The GitHub repository KrishYadav454/Malignancy-Detection-in-Lung-Nodules-Using-CNN contains a labelled image folder "cancerous_and_non-cancerous" with 2 categories: cancerous, non-cancerous. Examples follow, each with its label.

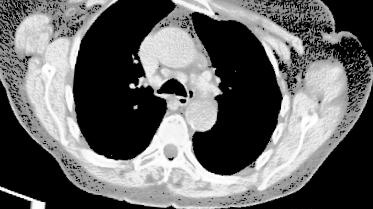
Label: cancerous

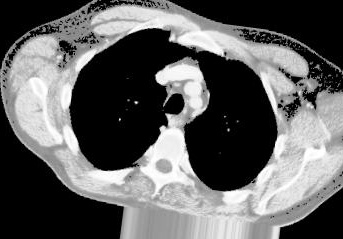
Label: cancerous

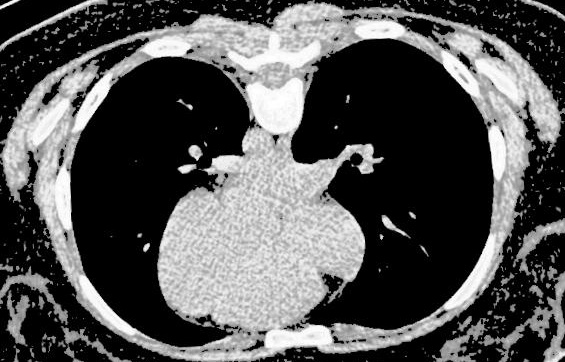
Label: non-cancerous

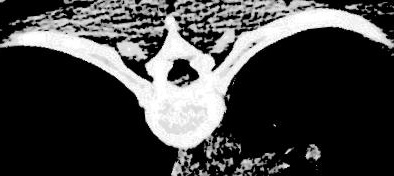
Label: non-cancerous

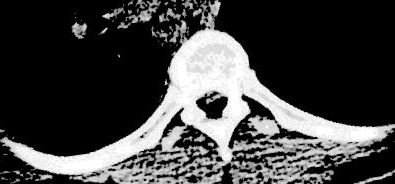
Label: non-cancerous

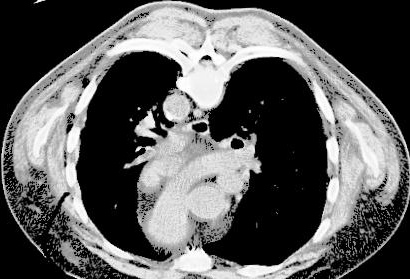
Label: cancerous
